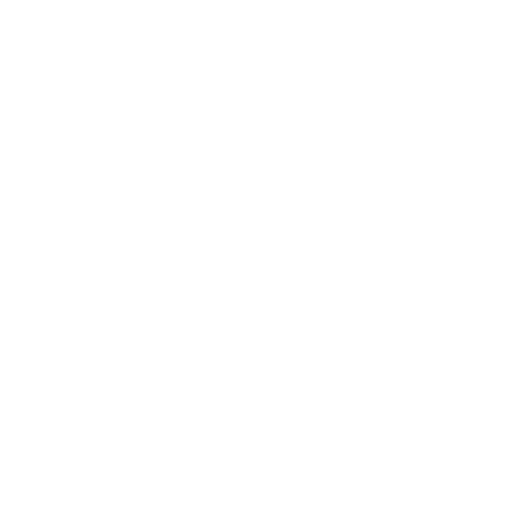
t = 0.00 s
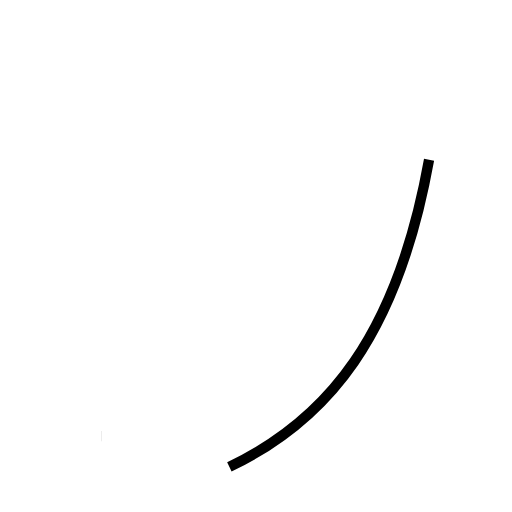
t = 1.12 s
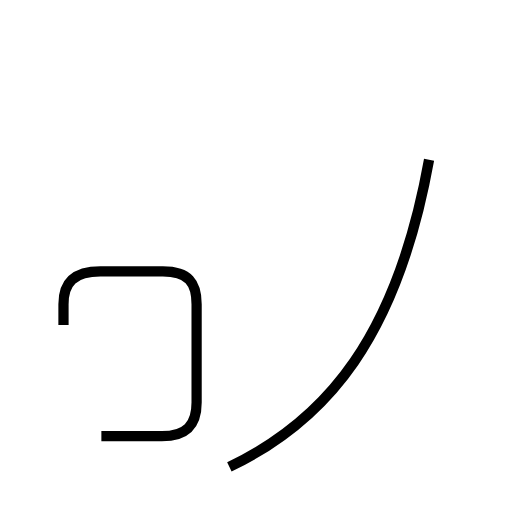
t = 2.32 s
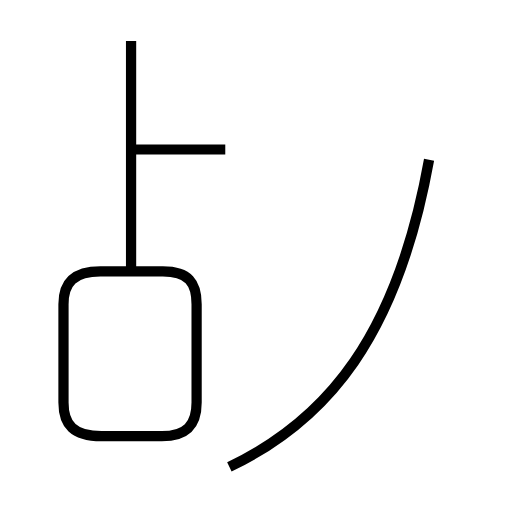
t = 3.67 s
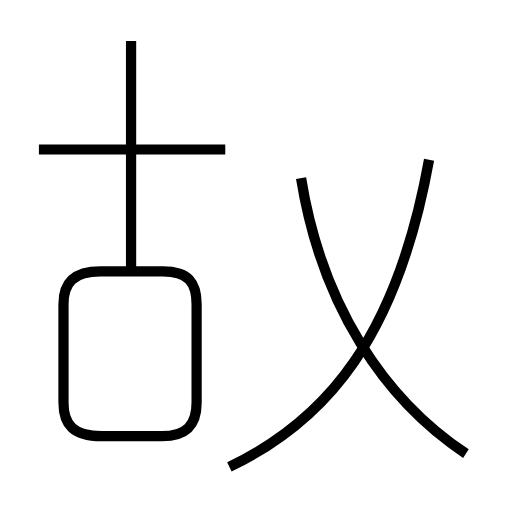
t = 4.91 s
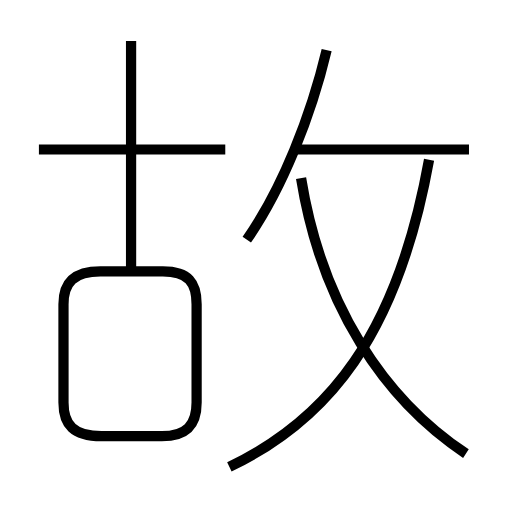
t = 6.03 s

The animated SVG that drew these frames (rendered in a browser with its animation timeline set to each time). Animation: 7 SMIL elements (animate=7); one cycle of 6.03 s.

<?xml version='1.0' encoding='utf-8'?>
<svg viewBox="0.0 -6.0 50.0 50.0" version="1.1" xmlns="http://www.w3.org/2000/svg"><rect x="-1000" y="-1000" width="2000" height="2000" stroke="white" fill="white" /><g style="fill:none;stroke:#000000;stroke-width:1"><path d="M 22.4 1.6 C 32.0 -3.0 38.8 -11.2 41.9 -28.4 " transform="translate(0.0 38.0)" stroke-dasharray="37.32591555719615" stroke-dashoffset="37.32591555719615"><animate attributeName="stroke-dashoffset" from="37.32591555719615" to="0" dur="1.1197774667158844s" begin="0s" fill="freeze" /></path><path d="M 9.9 -1.4 L 15.8 -1.4 C 18.2 -1.4 19.2 -2.5 19.2 -4.7 L 19.2 -14.3 C 19.2 -16.4 18.4 -17.5 15.9 -17.5 L 9.8 -17.5 C 7.2 -17.5 6.2 -16.4 6.2 -14.3 L 6.2 -4.7 C 6.2 -2.5 7.2 -1.4 9.9 -1.4 Z " transform="translate(0.0 38.0)" stroke-dasharray="53.30993778678436" stroke-dashoffset="53.30993778678436"><animate attributeName="stroke-dashoffset" from="53.30993778678436" to="0" dur="1.5992981336035308s" begin="1.1197774667158844s" fill="freeze" /></path><path d="M 12.8 -17.5 L 12.8 -40.0 " transform="translate(0.0 38.0)" stroke-dasharray="22.5" stroke-dashoffset="22.5"><animate attributeName="stroke-dashoffset" from="22.5" to="0" dur="0.6749999999999999s" begin="2.719075600319415s" fill="freeze" /></path><path d="M 22.0 -29.4 L 3.8 -29.4 " transform="translate(0.0 38.0)" stroke-dasharray="18.2" stroke-dashoffset="18.2"><animate attributeName="stroke-dashoffset" from="18.2" to="0" dur="0.5459999999999999s" begin="3.394075600319415s" fill="freeze" /></path><path d="M 45.5 0.3 C 37.5 -5.0 31.4 -14.2 29.4 -26.6 " transform="translate(0.0 38.0)" stroke-dasharray="32.26795345588056" stroke-dashoffset="32.26795345588056"><animate attributeName="stroke-dashoffset" from="32.26795345588056" to="0" dur="0.9680386036764167s" begin="3.940075600319415s" fill="freeze" /></path><path d="M 24.1 -20.6 C 27.6 -25.6 30.4 -32.8 31.9 -39.1 " transform="translate(0.0 38.0)" stroke-dasharray="20.183757942693404" stroke-dashoffset="20.183757942693404"><animate attributeName="stroke-dashoffset" from="20.183757942693404" to="0" dur="0.6055127382808021s" begin="4.908114203995831s" fill="freeze" /></path><path d="M 45.8 -29.4 L 28.6 -29.4" transform="translate(0.0 38.0)" stroke-dasharray="17.199999999999996" stroke-dashoffset="17.199999999999996"><animate attributeName="stroke-dashoffset" from="17.199999999999996" to="0" dur="0.5159999999999999s" begin="5.513626942276633s" fill="freeze" /></path></g></svg>
